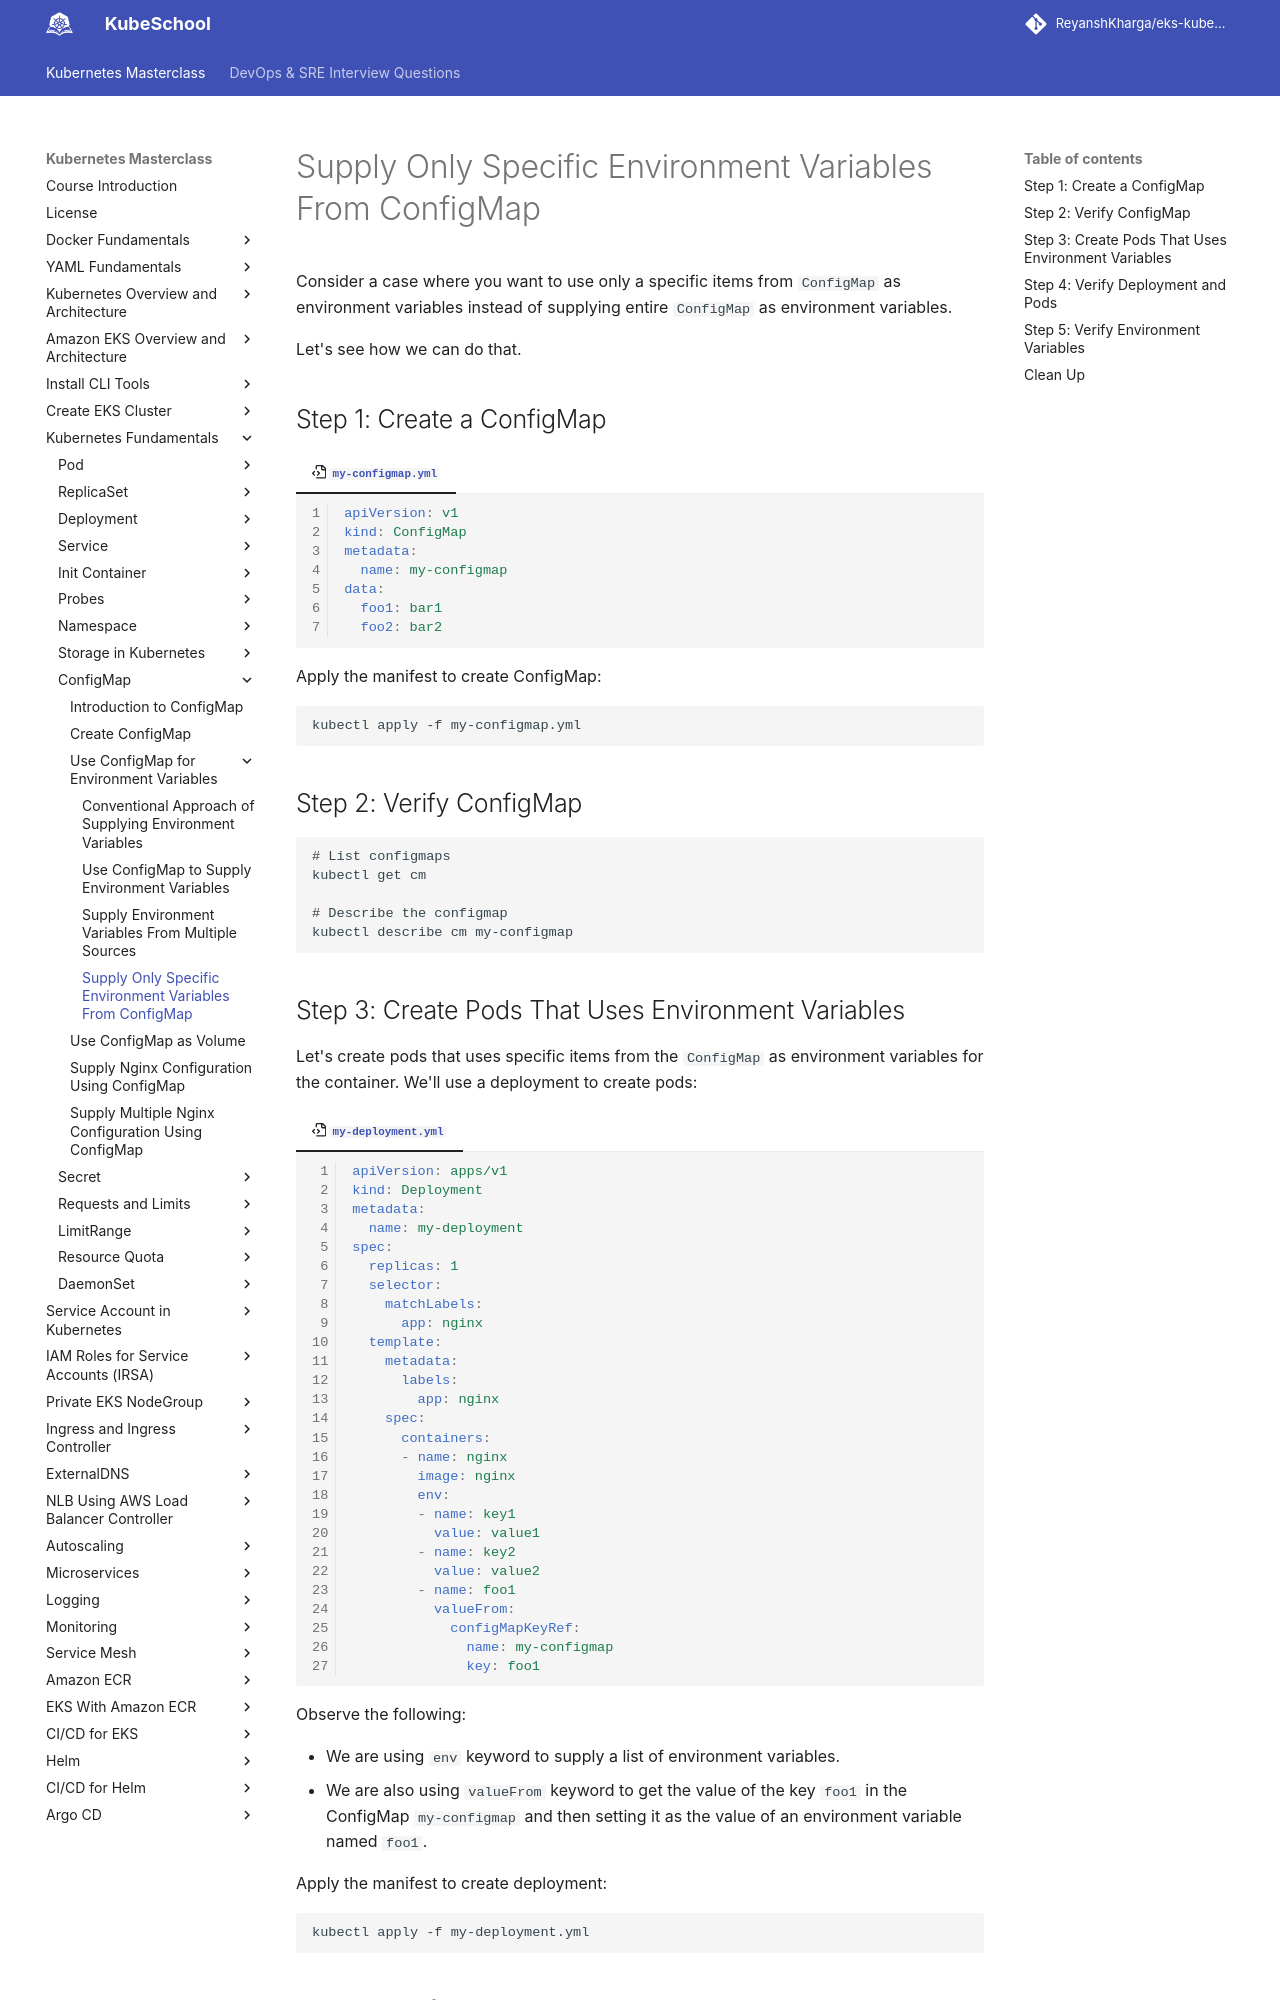

repository: ReyanshKharga/kloudkoncepts · page: kubernetes-on-eks/kubernetes-fundamentals/configmap/using-configmap-for-enironment-variables/supply-only-specific-environment-variables-from-configmap/index.html · generator: mkdocs

---
description: Efficiently select and supply specific environment variables from a ConfigMap in your Kubernetes environment. Learn how to fine-tune your configuration data for precise variable provisioning with our step-by-step guide. Enhance your environment variable management now!
---

# Supply Only Specific Environment Variables From ConfigMap

Consider a case where you want to use only a specific items from `ConfigMap` as environment variables instead of supplying entire `ConfigMap` as environment variables.

Let's see how we can do that.


## Step 1: Create a ConfigMap

=== ":octicons-file-code-16: `my-configmap.yml`"

    ```yaml linenums="1"
    apiVersion: v1
    kind: ConfigMap
    metadata:
      name: my-configmap
    data:
      foo1: bar1
      foo2: bar2
    ```

Apply the manifest to create ConfigMap:

```
kubectl apply -f my-configmap.yml
```


## Step 2: Verify ConfigMap

```
# List configmaps
kubectl get cm

# Describe the configmap
kubectl describe cm my-configmap
```
